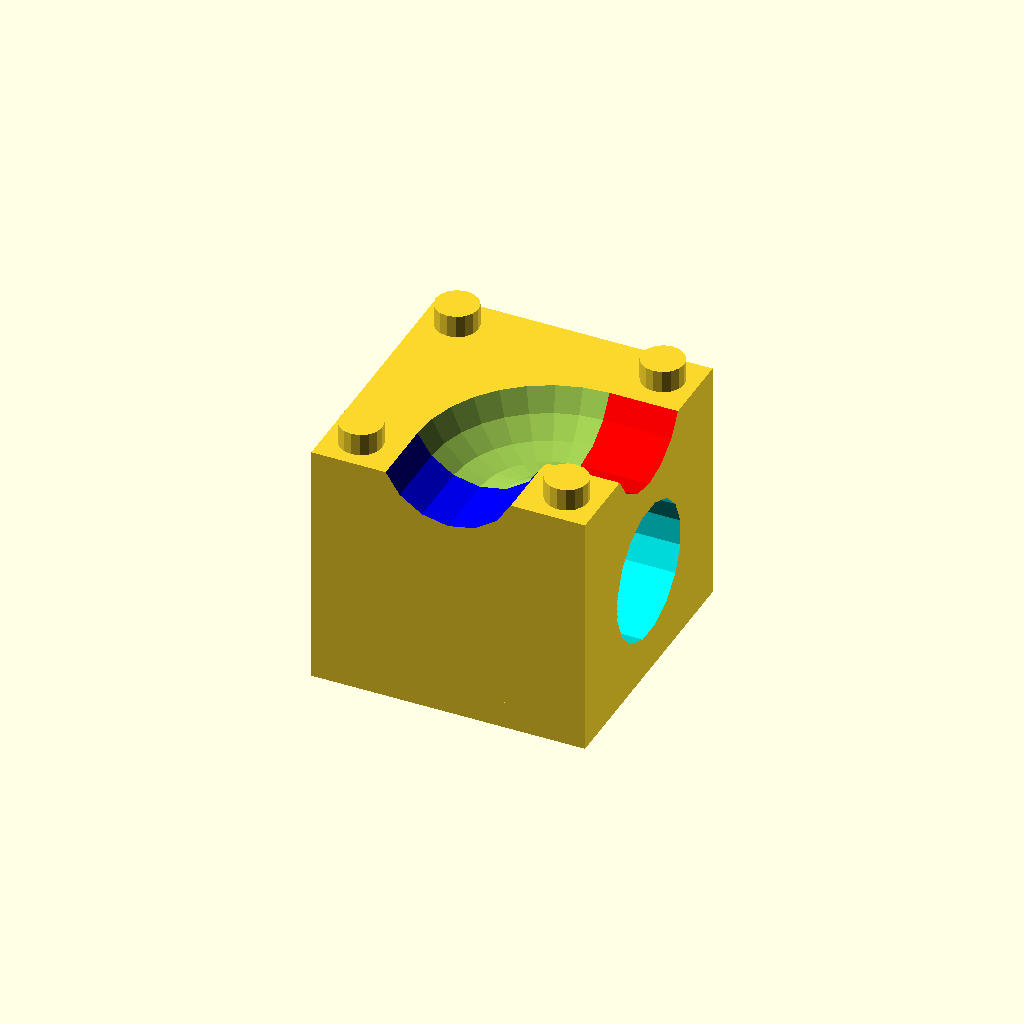
Cell 1: rendered with the file's own defaults.
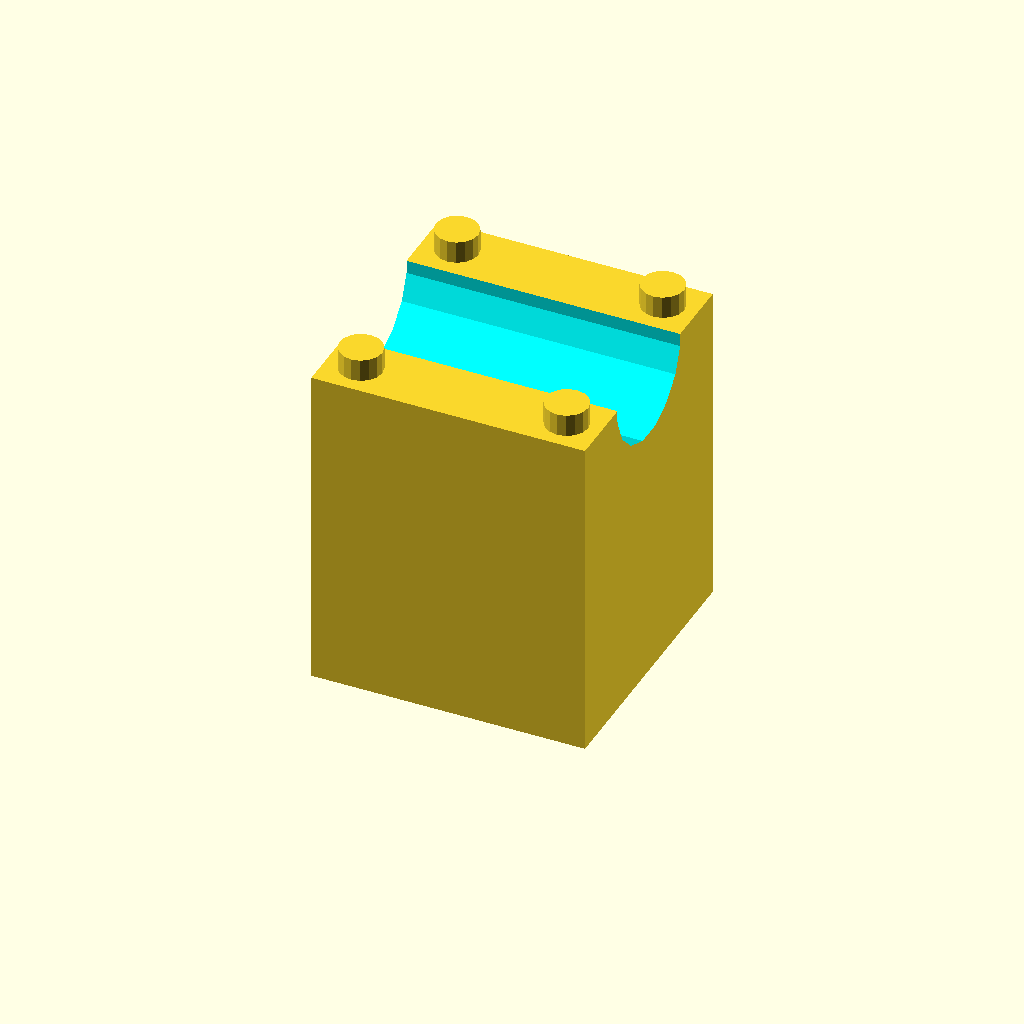
Cell 2 — BRICKNUM set to 2010, the other parameters unchanged.
All cells are drawn from one camera (rotation 55°, 0°, 25°, orthographic, colour scheme Cornfield), so only the parameter changes between them.
The OpenSCAD source (crMarbleBricks/crMarbleBricks.scad):
include <BOSL2/std.scad>;
include <BOSL2/beziers.scad>;

/*
 Marble Bricks
 (C)opyright 2019-2020 by CloudReadMaker / CloudReadCoder
 This work is licensed under the Creative Commons Attribution-NonCommercial-ShareAlike 4.0 International License.
 http://creativecommons.org/licenses/by-nc-sa/4.0/ 
*/

//Version: 2.0

/*
  Use Brick # 600 for a relatively small and rapid print to check interfacing with your baseplate
  If too tight try changing line 43 to:
  STUD_RADIUS_OUTER = 6.31/2-0.1 (or 0.05)
  if too loose, try changing line 43 to:
  STUD_RADIUS_OUTER = 6.31/2+0.1 
  Also: Disable "Small Wall Detection" in PrusaSlicer
*/

//BRICKNUM=0,1000,2000 all, 
BRICKNUM=1005; //1005; //504;  //Brick Type to generate


//DO NOT FIDDLE WITH THESE CONSTANTS
$fn=16;
e=0.01;//used to get rid of flickering artifacts in preview
FLU = 1.6;
BRICK_WIDTH = 5*FLU; //8mm size of an 1x1 LEGO
BRICK_HEIGHT = 6*FLU; //9.6mm (without stud on top)
PLATE_HEIGHT = 2*FLU; //3.2mm (without stud on top)
BRICK_CORRECTION = 0.1;   //0.1 ; //makes the outer size of brick slighlty smaller
BRICK_CORRECTION_H = BRICK_CORRECTION/2;//half correction
WALL_THICKNESS = 1;//for bottom frame



//20190301 : STUD_RADIUS from 2.45 (d=4.90) to 2.475 (d=4.95)

//Interface to baseplate settings
STUD_RADIUS_INNER = 2.55;   //these are not really important, no use to fiddle
STUD_RADIUS_OUTER = 6.31 / 2   ;    //SQRT(Brickwidth^2+Brickwidth^2)-2*radius; 5=expected dia = 11.3137-5=6.31

//Interface on top 
STUD_RADIUS = 2.485; //1.5625 * FLU;  //3*1.6 / 2 = 4.8 + 0.1
STUD_HEIGHT = FLU;
STUD_HEIGHT_DEFAULT_ADD = 1; //1 more mm as default for this setting, to get more stability
STUD_OFFS = BRICK_WIDTH/2;

//


//

ALL_SIZES=[[4,4,10],[4,4,9],[4,4,12],[4,4,10]];
ALL_TOPS=[10,10,12,10];
ALL_CENTERS=[5,4,7,5]; 
ALL_BOTTOMS=[0,1,0,0];
ALL_HOLE_Z_MINS=[2.5,2.5+0.5/3.2,2.5,0];


ALL_PIPERAYS=[BRICK_WIDTH-0.5,BRICK_WIDTH-e,BRICK_WIDTH-e];
//pipe positions best 4,7,10


BNUM=BRICKNUM%1000;  

BT=floor(BRICKNUM/1000);   //0-999 = 0, 1000-1999=1, 2000-2999=2, 3000-3999=3 to determine collection
DEFAULT_SIZE=ALL_SIZES[BT];
VERT_CENTER=ALL_CENTERS[BT];
VERT_TOP=ALL_TOPS[BT];
VERT_BOTTOM=ALL_BOTTOMS[BT];
HOLE_Z_MIN = ALL_HOLE_Z_MINS[BT];  //lowest position for exit hole


BRICK_LOW=3; //height for lowrider bricks = standard lego height (expressed in plate heights)




STUDS_CORNERS = [0,3,12,15];
STUDS_POSI = [DEFAULT_SIZE[0],DEFAULT_SIZE[1],DEFAULT_SIZE[2]];
BOTTOM_SIZE = [DEFAULT_SIZE[0],DEFAULT_SIZE[1],1];

//This works perfectly with 13mm steel marbles
//pipe_ray=(BRICK_WIDTH-0.5); //FLU/4); //-0.5); //-0.5);
pipe_ray=ALL_PIPERAYS[BT]; //20200501
pipe_dia=2*pipe_ray;

echo("Brick Type:",BT);
echo("Pipe Ray:",pipe_ray);
echo("Vert Center:",VERT_CENTER);
echo("Vert Top:",VERT_TOP);
echo("BrickNum:",BRICKNUM);

//brick_standard(0,"test");
//anyBrick(80,1);
//anyBrick(81,3);

//brick_topmark(1,"80"); 
//translate(descale([-4,0,6]))
//anyBrick(503,2);

if (BNUM==0) {
   for (i = [1:16]) anyBrick(i,i);
   anyBrick(500,17);
   anyBrick(502,17);
   anyBrick(503,19);
   anyBrick(504,21);
   
   //111 + 112
} else
{anyBrick(BNUM,1);
  
    
};    
//
//
//brick definitions
module anyBrick(num,pos){
   
    
    
    x=(pos-1) % 4;
    y=floor((pos-1) / 4); 
    
    
    
    
    
    
    
    translate([64*x,-64*y,0]) {
    if (num==1) marbrick_1();  
    if (num==2) marbrick_2();    
    if (num==3) marbrick_3();    
    if (num==4) marbrick_4();  
    if (num==5) marbrick_5();    
    if (num==6) marbrick_6();  
    if (num==7) marbrick_7();  
    if (num==8) marbrick_8();    
    if (num==9) marbrick_9();  
    if (num==10) marbrick_10(); 
    if (num==11) marbrick_11(); 
    if (num==12) marbrick_12(); 
    if (num==13) marbrick_13(); 
    if (num==14) marbrick_14();    
    if (num==15) marbrick_15(); 
    if (num==16) marbrick_funnel(); 
    //connectors between bricks of type 0 (10 high) and 1 (9 high)
    if (num==80) marbrick_80();    
    if (num==81) marbrick_81();

    if (num==105) marbrick_105();
    
    if (num==111) marbrick_111();
    if (num==112) marbrick_112();    
    
    if (num==501) marbrick_502(1);
    if (num==502) marbrick_502(2); 
    if (num==503) marbrick_502(3);  
    if (num==504) marbrick_502(4);      
    
    if (num==600) marbrick_600(); //testprint for bottom
        
   
    
  
    
    
  };  
    
    
};

module brick_topmark(side,mark){  //front=0,right=1,back=2,left=3
  off=BRICK_WIDTH/2;
  asize=BRICK_WIDTH*0.8;
    
  loctrans=[[2,0,10],[4,2,10],[2,4,10],[0,2,10]];
  offsets=[[0,off],[-off,0],[0,-off],[off,0]];
    
  t1=descale(loctrans[side]);
  
  trans=[t1[0]+offsets[side][0],t1[1]+offsets[side][1],t1[2]-STUD_HEIGHT+e];  
   translate(trans)  
  rotate([0,0,side*90])
    linear_extrude(STUD_HEIGHT)  
    text(mark, font = "Liberation Sans:style=Bold",size=asize,valign="center",halign="center"); 

};

module marbrick_1(){  //#1 Basic building block, no pipes
  difference(){ 
     brick_standard();
     brick_block([2.5,2,9],[0.75,1,2]);
     brick_block([2,2.5,9],[1,0.75,2]);
   }
};

module marbrick_2(){  //#2 X X - T2
  difference(){   
   brick_standard();
   brick_pipe([0,2,VERT_TOP],[4,2,VERT_TOP]);
   brick_pipe([0,2,VERT_CENTER],[4,2,VERT_CENTER]);
 }; 
};

module marbrick_3(){  //#3 Y Y X T2
  difference(){   
   union(){
     brick_standard(); //full bottom structure,  
     if (BT==0) brick_block([4,2,1],[0,1,0]); //to fill where bottom pipe goes
   };
   if (BT==0) brick_pipe([0,2,0],[4,2,0]);
   brick_pipe([2,0,VERT_CENTER],[2,4,VERT_CENTER]); 
   brick_pipe([0,2,VERT_TOP],[4,2,VERT_TOP]);  
 }; 
};
module marbrick_4(){  //#4 XY X - T2
  difference(){   
    brick_standard();
    brick_pipe([0,2,VERT_CENTER],[4,2,VERT_CENTER]);
    brick_pipe([0,2,VERT_TOP],[4,2,VERT_TOP]);
    brick_pipe([2,0,VERT_TOP],[2,4,VERT_TOP]);   
  }; 
};

module marbrick_5(){  //isOK #2 T2
  difference(){   
    brick_standard();
    brick_pipe([2,0,VERT_TOP],[4,2,VERT_TOP],[2,2,VERT_TOP]);
    brick_pipe([0,2,VERT_CENTER],[4,2,VERT_CENTER]);
  }; 
};

module marbrick_6(){  //isOK #2 T2
  difference(){   
    brick_standard();
    brick_pipe([2,4,VERT_TOP],[4,2,VERT_TOP],[2,2,VERT_TOP]);
    brick_pipe([0,2,VERT_CENTER],[4,2,VERT_CENTER]);  
  }; 
};

module marbrick_7(){  //isOK #7 small bottom plate T2?
  difference(){   
   union(){
     brick_standard();
     brick_block([2,3,1],[1,0,0]); //to fill where bottom pipe goes
   };
   brick_pipe([0,2,VERT_TOP],[2,4,VERT_TOP],[2,2,VERT_TOP]); 
   brick_pipe([0,2,VERT_CENTER],[2,0,HOLE_Z_MIN],[2,2,-1]);
 }; 
};

module marbrick_8(){  //isOK #8 T2 (like 7 just the other way around) small bottom plate
  difference(){   
   union(){
     brick_standard();
     brick_block([2,3,1],[1,1,0]); //to fill where bottom pipe goes
   };
   brick_pipe([0,2,VERT_TOP],[2,0,VERT_TOP],[2,2,VERT_TOP]);
   brick_pipe([0,2,VERT_CENTER],[2,4,HOLE_Z_MIN],[2,2,-1]);
  }; 
};

module marbrick_9(){  //isOK T2 #9 small bottom plate
  difference(){   
   union(){
     brick_standard();
     brick_block([2,3,1],[1,0,0]); //to fill where bottom pipe goes
   };
   brick_pipe([0,2,VERT_TOP],[4,2,VERT_TOP]);
   brick_pipe([0,2,VERT_CENTER],[2,0,HOLE_Z_MIN],[2,2,-1]); //3.75=5-(2.5)/2
  }; 
};

module marbrick_10(){ //isOK #10 T2 (like 9, just the other way around) small bottom plate
  difference(){   
   union(){
     brick_standard(); //full bottom structure,  
     brick_block([2,3,1],[1,1,0]); //to fill where bottom pipe goes
   };
   brick_pipe([0,2,VERT_TOP],[4,2,VERT_TOP]);
   brick_pipe([0,2,VERT_CENTER],[2,4,HOLE_Z_MIN],[2,2,-1]); 
 }; 
};

module marbrick_11(){ //isOK #11 T2 #Cross on top, x on mid & low, top->middle hole
  difference(){   
    brick_standard();
    brick_pipe([0,2,VERT_TOP],[4,2,VERT_TOP]);
    brick_pipe([2,0,VERT_TOP],[2,4,VERT_TOP]);
    brick_pipe([0,2,VERT_CENTER],[2,2,DEFAULT_SIZE[2]]);
 }; 
};

module marbrick_12(){ //isOK T2 #12small bottom plate
  vc=VERT_CENTER-(VERT_CENTER-HOLE_Z_MIN)/1.5;  //move it closer to the bottom
  difference(){   
   union(){
     brick_standard();
     brick_block([3,2,1],[0,1,0]); //to fill where bottom pipe goes
    
   };
   brick_pipe([0,2,VERT_TOP],[4,2,VERT_TOP]);
   brick_pipe([2,0,VERT_TOP],[2,4,VERT_TOP]);
   brick_pipe([0,2,HOLE_Z_MIN],[2,2,DEFAULT_SIZE[2]],[2,2,vc]); 
 }; 
};
module marbrick_13(){ //isOK T2 
  difference(){   
    brick_standard();
    brick_pipe([0,2,VERT_CENTER],[4,2,VERT_CENTER]);  
    angle90large(0,0,180,[2,2,VERT_TOP],0);
    angle90large(0,0,0,[2,2,VERT_TOP],0);
   }; 
};


module marbrick_14(){ //T2
  difference(){   
    brick_standard();
    brick_pipe([2,0,VERT_TOP],[2,4,VERT_TOP]);
    brick_pipe([0,2,VERT_TOP],[4,2,VERT_TOP]);    
    brick_pipe([2,0,VERT_CENTER],[2,4,VERT_CENTER]);
    brick_pipe([0,2,VERT_CENTER],[4,2,VERT_CENTER]);     
  }; 
};

module marbrick_15(){ //T2
  difference(){  
   union(){   
    brick_standard();
    brick_block([4,2,1],[0,1,0]);    
    brick_block([2,4,1],[1,0,0]);    
   };
    brick_pipe([2,0,VERT_TOP],[2,4,VERT_TOP]);
    brick_pipe([2,0,VERT_BOTTOM],[2,4,VERT_BOTTOM]);
    brick_pipe([0,2,VERT_BOTTOM],[4,2,VERT_BOTTOM]);
  }; 
};

module marbrick_80(){ //CONNECTOR BETWEEN WORLDS
  vert_bt0=ALL_CENTERS[0];
  vert_bt1=ALL_CENTERS[1];  
  difference(){   
    brick_standard();
    brick_topmark(1,"80");  
    brick_pipe([2,0,VERT_TOP],[2,4,VERT_TOP]);
      
    brick_pipe([2,0,vert_bt0],[0,2,vert_bt1],[2,2,-1]);
     
  }; 
};

module marbrick_81(){ //CONNECTOR BETWEEN WORLDS
  vert_bt0=ALL_CENTERS[0];
  vert_bt1=ALL_CENTERS[1];  
  difference(){   
    brick_standard();
    brick_pipe([2,0,VERT_TOP],[2,4,VERT_TOP]);
      
    
    brick_pipe([2,4,vert_bt0],[0,2,vert_bt1],[2,2,-1]);  
  }; 
};


module marbrick_111(){  //isOK #2
  difference(){   
   union(){
     brick_standard(); //full bottom structure,  
     brick_block([4,2,1],[0,1,0]); //to fill where bottom pipe goes
    
   };
  { brick_pipe([0,2,0],[4,2,0]);
    brick_pipe([0,2,VERT_CENTER],[4,2,VERT_CENTER]);
    brick_pipe([0,2,VERT_TOP],[4,2,VERT_TOP]);
   };
 }; 
};
module marbrick_112(){  //isOK #3
  difference(){   
   union(){
     brick_standard(); //full bottom structure,  
     brick_block([2,4,1],[1,0,0]); //to fill where bottom pipe goes
    };
  { 
  brick_pipe([0,2,VERT_TOP],[4,2,VERT_TOP]);
  brick_pipe([0,2,VERT_CENTER],[4,2,VERT_CENTER]); 
  brick_pipe([2,0,0],[2,4,0]);
      
  };
 }; 
};

module marbrick_105(){  //isOK #2 T2
  difference(){   
    brick_standard();
    brick_pipe([2,0,VERT_TOP],[4,2,VERT_TOP],[2,2,VERT_TOP]);
  }; 
};




 
module marbrick_502(mult){ //2-4  brick long passover
   
   long=mult*4; 
    
   studs=(mult==1)?[0,3,4,7,12,15]:
         (mult==2)?[0,3,4,7,24,27,28,31]:
         (mult==3)?[0,3,4,7,8,11,36,39,40,43,44,47]:
         (mult==4)?[0,3,4,7,8,11,12,15,48,51,52,55,56,59,60,63]:
         [1,2,3,4]; 
    
    difference(){
     union(){
       brick_bottom([long,4,1],[0,0,0]);
       brick_block([long,4,2],[0,0,1]);
       brick_studs([long,4,3],studs);  
       //brick_block([long,2,2],[0,1,0]);  
     };    
     brick_pipe([0,2,4],[long,2,4],[],[long,4,3]);  
   };    
   
    
};    



module marbrick_funnel(){ //needs rework
   difference(){   
   union(){
     brick_standard(); //full bottom structure,  
     brick_block([3,2,1],[0,1,0]); //to fill where bottom pipe goes
     
   };
  { //inner channels
    posi=descale([2,2,10]);
  //sphere_dia=BRICK_WIDTH*3.5*2; 
    translate(posi)
      hull(){
       rotate_extrude(angle=360,$fn=32) //create the angle
        translate([pipe_ray,0,0])  
          circle(r=pipe_ray,$fn=16);
         
     };
  brick_pipe([0,2,HOLE_Z_MIN],[2,2,DEFAULT_SIZE[2]],[2,2,-1]);  
   
 
 }; 
};
};

module marbrick_600(){  //small quickprint priece for first test of baseplate interface
  union(){
    brick_bottom([4,4,1],[0,0,0]);
    brick_block([4,4,1],[0,0,1]);
    brick_studs([4,4,2],[0,3,12,15]);    
  };    
};    





//
//
//general modules used by most bricks
module brick_pipe(hole1,hole2,pos_center=[2,2,VERT_CENTER],bricksize=DEFAULT_SIZE){
   //
   //echo(def_size);  
  /*
    h1=descale(hole1);
   h2=descale(hole2); 
   p1=descale(pos_center);
   p2=descale(pos_center); 
    
    path = [ h1, p1, p2,h2 ];
    echo(path);
    //trace_polyline(path, size=1, N=3, showpts=true);
     //bezier_path_extrude(path,clipsize=10,splinesteps=8){circle(r=BRICK_WIDTH);};
   trace_polyline(bezier_polyline(path, N=3), size=BRICK_WIDTH*2);
  */
    
    
   f1=getface(hole1,bricksize);
   f2=getface(hole2,bricksize); 
    
   //echo(f1,f2);
   
   h1=(f1<f2)?hole1:hole2;
   h2=(f1<f2)?hole2:hole1; 
    
   t1=(f1<f2)?f1:f2;
   t2=(f1<f2)?f2:f1; 
  
   if (isstraight(t1,t2)==true) {
     color("cyan")
      hull(){
       translate(descale(hole1))sphere(r=pipe_ray);  
       translate(descale(hole2))sphere(r=pipe_ray);
     };  
   } else
   { 
         
   rindex=
       (t1==1 && t2==2)?1:
       (t1==2 && t2==3)?2:
       (t1==3 && t2==4)?3:
       (t1==1 && t2==4)?4:
       (t1==1 && t2==5)?5:
       (t1==2 && t2==5)?6:
       (t1==3 && t2==5)?7:
       (t1==4 && t2==5)?8:
       (t1==1 && t2==6)?9:
       (t1==2 && t2==6)?10:
       (t1==3 && t2==6)?11:
       (t1==4 && t2==6)?12:
       0;    
       
   //echo(rindex);    
   
   rotations=[[-45,-45,-45],
       [0,0,90],[0,0,180],[0,0,270],[0,180,-90],
       [90,0,90],[90,0,180],[90,0,270],[90,0,0],
       [-90,0,90],[-90,0,180],[-90,0,270],[-90,0,0]];
   rotation=rotations[rindex];   
 
 entry=h1;
 exit=h2;
    
 pos_entry=descale(entry);
 pos_exit=descale(exit);   
 
//p_center=(pos_center[2]==-1)?[pos_center[0],pos_center[1],(h1[2]+h2[2])/2]:pos_center;
 p_center=(pos_center[2]==-1)?[pos_center[0],pos_center[1],max(h1[2],h2[2])-abs(h1[2]-h2[2])/4]:pos_center;
 
 
 //draw angle piece first   
 posi=descale(p_center);
 translate(posi) //move into legospace 
   rotate(rotation) //apply rotation
    translate([-pipe_ray,-pipe_ray,0]) //move it to center
      {
      rotate_extrude(angle=90,$fn=32) //create the angle
        translate([pipe_ray,0,0])  
         rotate([0,0,0])  //360/32
          circle(r=pipe_ray,$fn=16);
    };
   
  ph=e;
  //draw pipe blue
  color("blue")  
   hull(){   
     translate(posi) //move into legospace 
       rotate(rotation) //apply rotation
         translate([-pipe_ray,0,0])   
            rotate([0,90,0])cylinder(r=pipe_ray,h=ph);     
       brick_hole(entry,bricksize); 
   };  
  //draw pipe red
   color("red")
   hull(){
     translate(posi) //move into legospace 
       rotate(rotation) //apply rotation
        translate([0,-pipe_ray+e,0])   
            rotate([90,0,0])cylinder(r=pipe_ray,h=ph);  
       brick_hole(exit,bricksize);
   }; 
    };
   
}; 





module brick_standard(){ //DEFAULT_SIZE full brick
  brick_bottom(BOTTOM_SIZE,[0,0,0]); //full bottom structure,  
  brick_block([DEFAULT_SIZE[0],DEFAULT_SIZE[1],DEFAULT_SIZE[2]-BOTTOM_SIZE[2]],[0,0,BOTTOM_SIZE[2]]);  //main body block 
  brick_studs(STUDS_POSI,STUDS_CORNERS);    
};
module brick_low(){ //DEFAULT_SIZE full brick
  brick_bottom(BOTTOM_SIZE,[0,0,0]); //full bottom structure,  
  brick_block([DEFAULT_SIZE[0],DEFAULT_SIZE[1],BRICK_LOW-BOTTOM_SIZE[2]],[0,0,BOTTOM_SIZE[2]]);  //main body block   
  brick_studs([4,4,BRICK_LOW],STUDS_CORNERS);    
};
module brick_medium(){ //DEFAULT_SIZE full brick
  brick_bottom(BOTTOM_SIZE,[0,0,0]); //full bottom structure,  
  brick_block([DEFAULT_SIZE[0],DEFAULT_SIZE[1],9-BOTTOM_SIZE[2]],[0,0,BOTTOM_SIZE[2]]);  //main body block   
  brick_studs([4,4,9],STUDS_CORNERS);    
};


module brick_bottom(size,position){ //bottom interface
  //tis one actually works nicvely
  w=WALL_THICKNESS;
  frame_outer=descale(size,[-BRICK_CORRECTION_H,-BRICK_CORRECTION_H,0]);
  frame_inner=descale(size,[-w-BRICK_CORRECTION_H,-w-BRICK_CORRECTION_H,e]);
  z1=frame_outer[2];
  z2=z1+2*e;  //for artifact elimination
    
  big_block=descale(size,[BRICK_WIDTH,BRICK_WIDTH,e]);  
 
    
    
  translate(descale(position))  
    union(){  
    
    
   translate([BRICK_CORRECTION_H,BRICK_CORRECTION_H,0]) 
   difference(){  //Create the hollow framed bottom
     cube(frame_outer);  
     translate([w,w,-e])
       cube(frame_inner);
  };
 
  //add the supporting walls between bottom studs for safer printing
  wall_thick=0.1; //BRICK WIDTH = 5*FLU = 8mm 
  wall_x=descale([wall_thick,size[1],size[2]],[0,-2*BRICK_CORRECTION_H,0]);  //needs brick_correction?
  wall_y=descale([size[0],wall_thick,size[2]],[-2*BRICK_CORRECTION_H,0,0]);
  
  
  
  
  
 difference(){ //ALLTHE STUDS - OUTERFRAME
  union(){
   for (x=[0:size[0]]) {  //-1 because from 0 on, -2 because one less than stud
     for (y=[0:size[1]]) {
        translate( descale([x,y,0],[0,0,0])) 
           cylinder(h=z1,r=STUD_RADIUS_OUTER);
      };      
  };     
  for (x=[1:size[0]-1]) {
    translate(descale([x-wall_thick/2,0,0],[BRICK_CORRECTION_H,BRICK_CORRECTION_H,0]))
      cube(wall_x);
  };   
 
 for (y=[1:size[1]-1]) {
    translate(descale([0,y-wall_thick/2,0],[BRICK_CORRECTION_H,BRICK_CORRECTION_H,0]))
      cube(wall_y);
 }; 
  }; //union
  for (x=[0:size[0]]) {  //-1 because from 0 on, -2 because one less than stud
     for (y=[0:size[1]]) {
       //we paint the studs
       translate( descale([x,y,0],[0,0,0])) 
         //difference(){
         //  cylinder(h=z1,r=STUD_RADIUS_OUTER);
          translate([0,0,-e]) 
          cylinder(h=z2,r=STUD_RADIUS_INNER);  
         //};  
      };      
  };     
  
  
  
  
  translate([BRICK_CORRECTION_H,BRICK_CORRECTION_H,0]) 
  difference(){  //BORDER AROUND THE BRICK TO CUT OFF EXCESS STUDS
    translate([-BRICK_WIDTH,-BRICK_WIDTH,-e])
      cube(big_block);
    cube(frame_outer);
  }; 
};
 }; //end final untion
};    


module brick_block(size,position){ //block, no interfaces
   translate(descale(position,[0,0,0],[BRICK_CORRECTION_H,BRICK_CORRECTION_H,0]))
     cube(descale(size,[-BRICK_CORRECTION_H,-BRICK_CORRECTION_H,0]));   


};










  



   

module brick_studs(size,nostuds,addhigh=STUD_HEIGHT_DEFAULT_ADD){//upper interface (studs)
  for (x=[0:size[0]-1]){  
    for (y=[0:size[1]-1]){
      if (len(search(x+y*size[0],nostuds))!=0){
         translate([x*BRICK_WIDTH+STUD_OFFS,y*BRICK_WIDTH+STUD_OFFS,size[2]*PLATE_HEIGHT])
          cylinder(h=STUD_HEIGHT+addhigh,r=STUD_RADIUS);
      };   
    };
}; 
};









module brick_hole(position,bricksize=DEFAULT_SIZE){
   //switched from FLU to FLU/2 on 20191104
   offs=FLU/4;
   mm_len=offs*2+e;  //length of outer pipe segments        //        
   hh=(4*BRICK_WIDTH-pipe_dia)/4;
   
   pos_x=-sign(position[0]-2);
   pos_y=-sign(position[1]-2); 
   pos_z=-sign(position[2]-5); 
    
   
   
   plone=getface(position,bricksize); 
    
    rot_y=(plone==2)||(plone==4)?1:0;
    rot_x=(plone==1)||(plone==3)?1:0;
    rot_z=(plone==5)||(plone==6)?1:0;
    
   //rot_y=(plane==0)?1:0; planey
   //rot_x=(plane==1)?1:0; planex
   //rot_z=(plane==2)?1:0; planez//not used,just here for simetry

   posi=descale(position); 
    translate(posi)  
     translate([offs*rot_y*pos_x,offs*rot_x*pos_y,offs*rot_z*pos_z]) 
       rotate([rot_x*90,rot_y*90,0]) 
         translate([0,0,-mm_len/2])
           cylinder(h=mm_len,r=pipe_ray); 
};











   





module angle90large(rotx,roty,rotz,position,ext_cyl){
 offs=2*BRICK_WIDTH-pipe_ray;
  
 posi=descale(position);
 color("green")
 translate(posi) //move into legospace 
   rotate([rotx,roty,rotz]) //apply rotation
     translate([-offs-pipe_ray,-offs-pipe_ray,0])  
    {
      rotate_extrude(angle=90,$fn=32) //create the angle
        translate([pipe_ray+offs,0,0])  
          circle(r=pipe_ray,$fn=16);
        if (ext_cyl!=0) {
        
        translate([pipe_ray+offs,e,0])
          rotate([90,0,0])cylinder(r=pipe_ray,h=ext_cyl);    
        translate([-ext_cyl+e,pipe_ray+offs,0]) 
          rotate([0,90,0])cylinder(r=pipe_ray,h=ext_cyl); 
        };   
      };
};  
//functions
function descale(coords,size_borders=[0,0,0],position_offset=[0,0,0]) = [
              coords[0]*BRICK_WIDTH+2*size_borders[0]+position_offset[0],
              coords[1]*BRICK_WIDTH+2*size_borders[1]+position_offset[1],
              coords[2]*PLATE_HEIGHT+2*size_borders[2]+position_offset[2]
            ];
function isstraight(t1,t2) = (t1==1 && t2==3) || (t1==2 && t2==4) || (t1==5 && t2==6);
function getface(entry,bsize) =  
   (entry[0]==0 && entry[1]!=0)?4:   
   (entry[0]==bsize[0] && entry[1]!=0)?2: 
   (entry[1]==0 && entry[0]!=0)?1:
   (entry[1]==bsize[1] && entry[0]!=0)?3:
   (entry[2]==0 && entry[0]!=0 && entry[1]!=0)?5:
   (entry[2]==bsize[2] && entry[0]!=0 && entry[1]!=0)?6:0
 ;
//
//
//
//
//UNUSED functions
function distance(p1,p2) = sqrt(pow(p2[0]-p1[0],2)+pow(p2[1]-p1[1],2)+pow(p2[2]-p1[2],2));

//UNUSED modules

module consecutive_hull() {
  for (i = [1:$children-1])
    hull() {
      children(i-1);
      children(i);
    }
};

module torus(a,start){
  
  rotate([0,0,start])
    rotate_extrude(angle=a,$fn=32) //create the angle
        translate([pipe_ray,0,0])  
           circle(r=pipe_ray,$fn=16);
    
};   
module angle90hole(rotation,position,ext_cyl,which){  //which is 1 or 2
  posi=descale(position);
  translate(posi) //move into legospace 
   rotate(rotation) //apply rotation
    translate([-pipe_ray,-pipe_ray,0]) //move it to center
      if (which==1) {
       translate([pipe_ray,e,0])
          rotate([90,0,0])cylinder(r=pipe_ray,h=ext_cyl);       
          
      } else 
      if (which==2) {
        translate([-ext_cyl+e,pipe_ray,0]) 
          rotate([0,90,0])cylinder(r=pipe_ray,h=ext_cyl);     
  
      };
    
    
    
}; 

module rotate_around_pt(z, y, pt) {
    translate(pt)
        rotate([0, y, z]) // CHANGE HERE
            translate(-pt)
                children();   
}
module roundend(position){
   apos=descale(position);
   translate(apos)
      sphere(r=pipe_ray,$fn=16);
};   


module curb1(position){
  translate(descale(position)) 
  rotate_extrude(angle=90,$fn=32)
    translate([BRICK_WIDTH*2,0,0])  
      circle(r=pipe_ray,$fn=16);
};  

module curb2(position){
  translate(descale(position)) 
  translate([BRICK_WIDTH*3,BRICK_WIDTH*3,0])
  rotate([0,0,180])  
    rotate_extrude(angle=90,$fn=32)
    translate([BRICK_WIDTH*2,0,0])  
      circle(r=pipe_ray,$fn=16);
};  
module curb3(position){
  translate(descale(position)) 
  translate([0,0,BRICK_WIDTH*3])
  rotate([-90,0,0])  
    rotate_extrude(angle=90,$fn=32)
    translate([BRICK_WIDTH*2,0,0])  
      circle(r=pipe_ray,$fn=16);
}; 

module curb3n(position){
  protrude=2*BRICK_WIDTH-pipe_ray;
  extralength=10; //2*BRICK_WIDTH; //needed for subtractions
  translate(descale(position)) 
  
    
  translate([protrude,0,0])
  rotate([-90,0,00]) //rotate -90 upwards
   translate([-protrude-pipe_ray,-pipe_ray,0]) 
    
    union(){
    rotate_extrude(angle=90,$fn=32) //angle part
      translate([pipe_ray,0,0])  
       circle(r=pipe_ray,$fn=16);
    translate([-protrude-extralength+e,pipe_ray,0])
      rotate([0,90,0])
      cylinder(h=protrude+extralength,r=pipe_ray); //horizontal
    translate([pipe_ray,e,0])
      rotate([90,0,0])
      cylinder(h=protrude+extralength,r=pipe_ray);  //vertical tube
      
      
  };    
}; 









module fence(frame_outer,thickness){
  echo(frame_outer);
  frame_inner=[frame_outer[0]-2*thickness,
               frame_outer[1]-2*thickness,
               frame_outer[2]+2*e];
    
    
    
  difference(){
    cube(frame_outer);
    translate([thickness,thickness,-e]) cube(frame_inner);  
    
    
  };    
    
};    


module brick_bottom_concentric(size,position){
  //brick_studs(size);
    //fence(size,0.5);
  cnta=(size[0]>size[1])?floor(size[1]/2):floor(size[0]/2);
    
  cnt=cnta;
  offset= -BRICK_WIDTH/2+2.5;   
   
  for (i=[1:cnt]){
    x=size[0]-2*i;
    y=size[1]-2*i;
    z=size[2]; 
     
     
      
    translate(descale([i,i,0],[0,0,0],[offset,offset,0]))
       fence(descale([x,y,z],[-offset,-offset,0]),1); 
  
  
  
    

};
}; 

module brick_bottom_concentric_new(size,position){
  nsize=descale([4,4,1],[-1,-1,0],[1,1,-e]);
  difference(){
    brick_block([4,4,1],[0,0,0]);
      
    #cube(nsize);  
      
  
  };  


}; 







module brick_bottom_frame(size,position){
w=WALL_THICKNESS;
  frame_outer=descale(size,[-BRICK_CORRECTION_H,-BRICK_CORRECTION_H,0]);
  frame_inner=descale(size,[-w-BRICK_CORRECTION_H,-w-BRICK_CORRECTION_H,e]);
  //z1=frame_outer[2];
  //z2=z1+2*e;  //for artifact elimination
    
  //big_block=descale(size,[BRICK_WIDTH,BRICK_WIDTH,e]);  
 
  translate(descale(position))  
     
    
    
   translate([BRICK_CORRECTION_H,BRICK_CORRECTION_H,0]) 
   difference(){  
     cube(frame_outer);  
     translate([w,w,-e])
       cube(frame_inner);
  
};  
};


module brick_bottom_square(size,position){
  size_mm=descale(size);
  wall_t=BRICK_WIDTH-2*2.5;  
  wall_th=wall_t/2;
  line_t=0.5;
    
  for (x=[0:size[0]]){
    translate([x*BRICK_WIDTH,0,0]){
      translate([-wall_th,0,0])
      cube([line_t,size_mm[1],size_mm[2]]); 
      translate([wall_th-line_t,0,0])
      cube([line_t,size_mm[1],size_mm[2]]); 
      
        
    };    
   };    
  for (y=[0:size[1]]){
    translate([0,y*BRICK_WIDTH,0]){
      translate([0,-wall_th,0])
      cube([size_mm[0],line_t,size_mm[2]]); 
       translate([0,wall_th-line_t,0])
      cube([size_mm[0],line_t,size_mm[2]]); 
    };    
        };       
    

};
Customizer parameters (derived from the source; name, type, default, range or options):
BRICKNUM: number, default 1005
e: number, default 0.01
FLU: number, default 1.6
BRICK_CORRECTION: number, default 0.1
WALL_THICKNESS: number, default 1
STUD_RADIUS_INNER: number, default 2.55
STUD_RADIUS: number, default 2.485
STUD_HEIGHT_DEFAULT_ADD: number, default 1
ALL_TOPS: vector, default [10, 10, 12, 10]
ALL_CENTERS: vector, default [5, 4, 7, 5]
ALL_BOTTOMS: vector, default [0, 1, 0, 0]
BRICK_LOW: number, default 3
STUDS_CORNERS: vector, default [0, 3, 12, 15]
